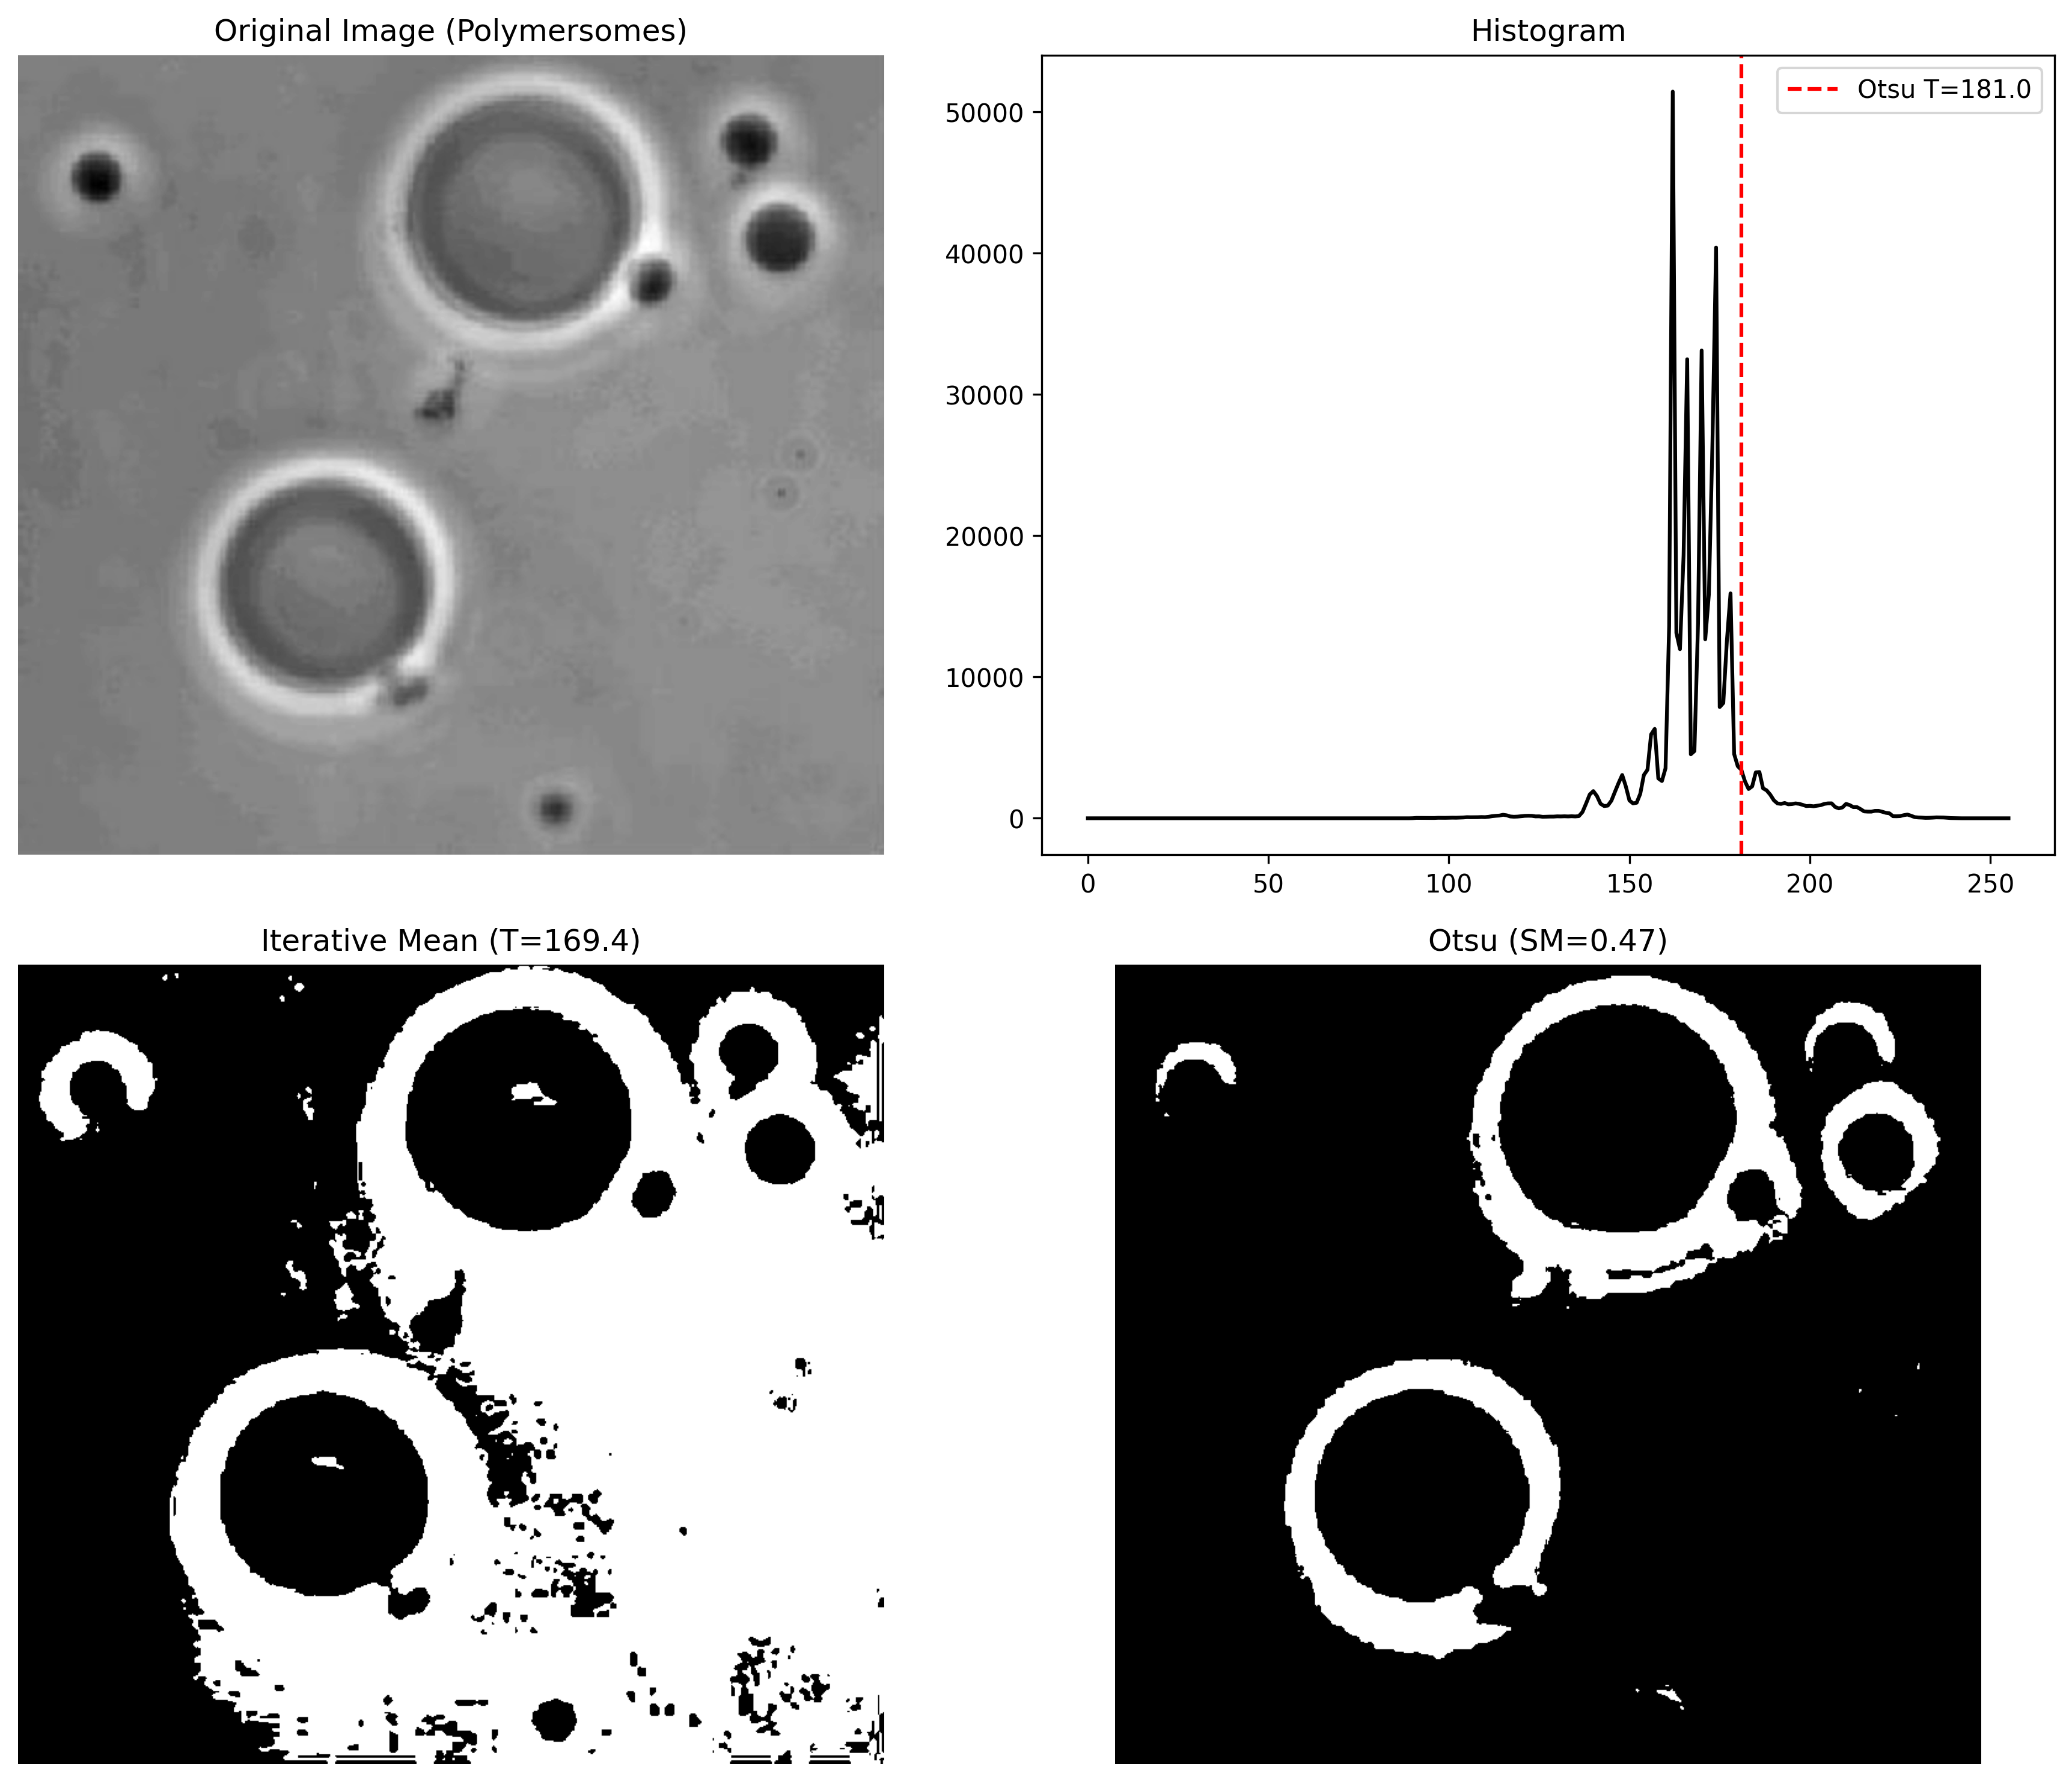

This figure's Python source:
import numpy as np
import matplotlib.pyplot as plt
from skimage.io import imread
import sys
from libDIPUM.otsuthresh import otsuthresh
from libDIPUM.data_path import dip_data

# Figure 10.36

# Data
img_path = dip_data('polymercell.tif')
I = imread(img_path)
if I.ndim == 3:
    I = I[:, :, 0]

# Compute histogram
if I.dtype == np.uint8:
    h, _ = np.histogram(I, bins=256, range=(0, 255))
else:
    h, _ = np.histogram(I, bins=256)

# Otsu threshold
T_norm, SM = otsuthresh(h)
T_otsu = T_norm * 255 if I.dtype == np.uint8 else T_norm
g_otsu = I > T_otsu

# Iterative global threshold (requested algorithm)
f = I.astype(float)
count = 0
T_iter = np.mean(f)
done = False

while not done:
    count += 1
    g = f > T_iter

    if np.any(g):
        m1 = np.mean(f[g])
    else:
        m1 = T_iter

    if np.any(~g):
        m2 = np.mean(f[~g])
    else:
        m2 = T_iter

    T_next = 0.5 * (m1 + m2)
    done = np.abs(T_iter - T_next) < 0.5
    T_iter = T_next

g_iter = f > T_iter

print(f"Otsu threshold: {T_otsu:.2f} (normalized {T_norm:.4f}), separability: {SM:.4f}")
print(f"Iterative threshold: {T_iter:.2f}, iterations: {count}")

# Display
fig, axes = plt.subplots(2, 2, figsize=(12, 10))
axes = axes.ravel()

axes[0].imshow(I, cmap='gray')
axes[0].set_title('Original Image (Polymersomes)')
axes[0].axis('off')

axes[1].plot(h, 'k')
line_x = T_otsu if I.dtype == np.uint8 else (T_otsu * 256)
axes[1].axvline(x=line_x, color='r', linestyle='--', label=f'Otsu T={T_otsu:.1f}')
axes[1].set_title('Histogram')
axes[1].legend()

axes[2].imshow(g_iter, cmap='gray')
axes[2].set_title(f'Iterative Mean (T={T_iter:.1f})')
axes[2].axis('off')

axes[3].imshow(g_otsu, cmap='gray')
axes[3].set_title(f'Otsu (SM={SM:.2f})')
axes[3].axis('off')

plt.tight_layout()
plt.savefig('Figure1036.png', dpi=300, bbox_inches='tight')
print('Saved Figure1036.png')
plt.show()
